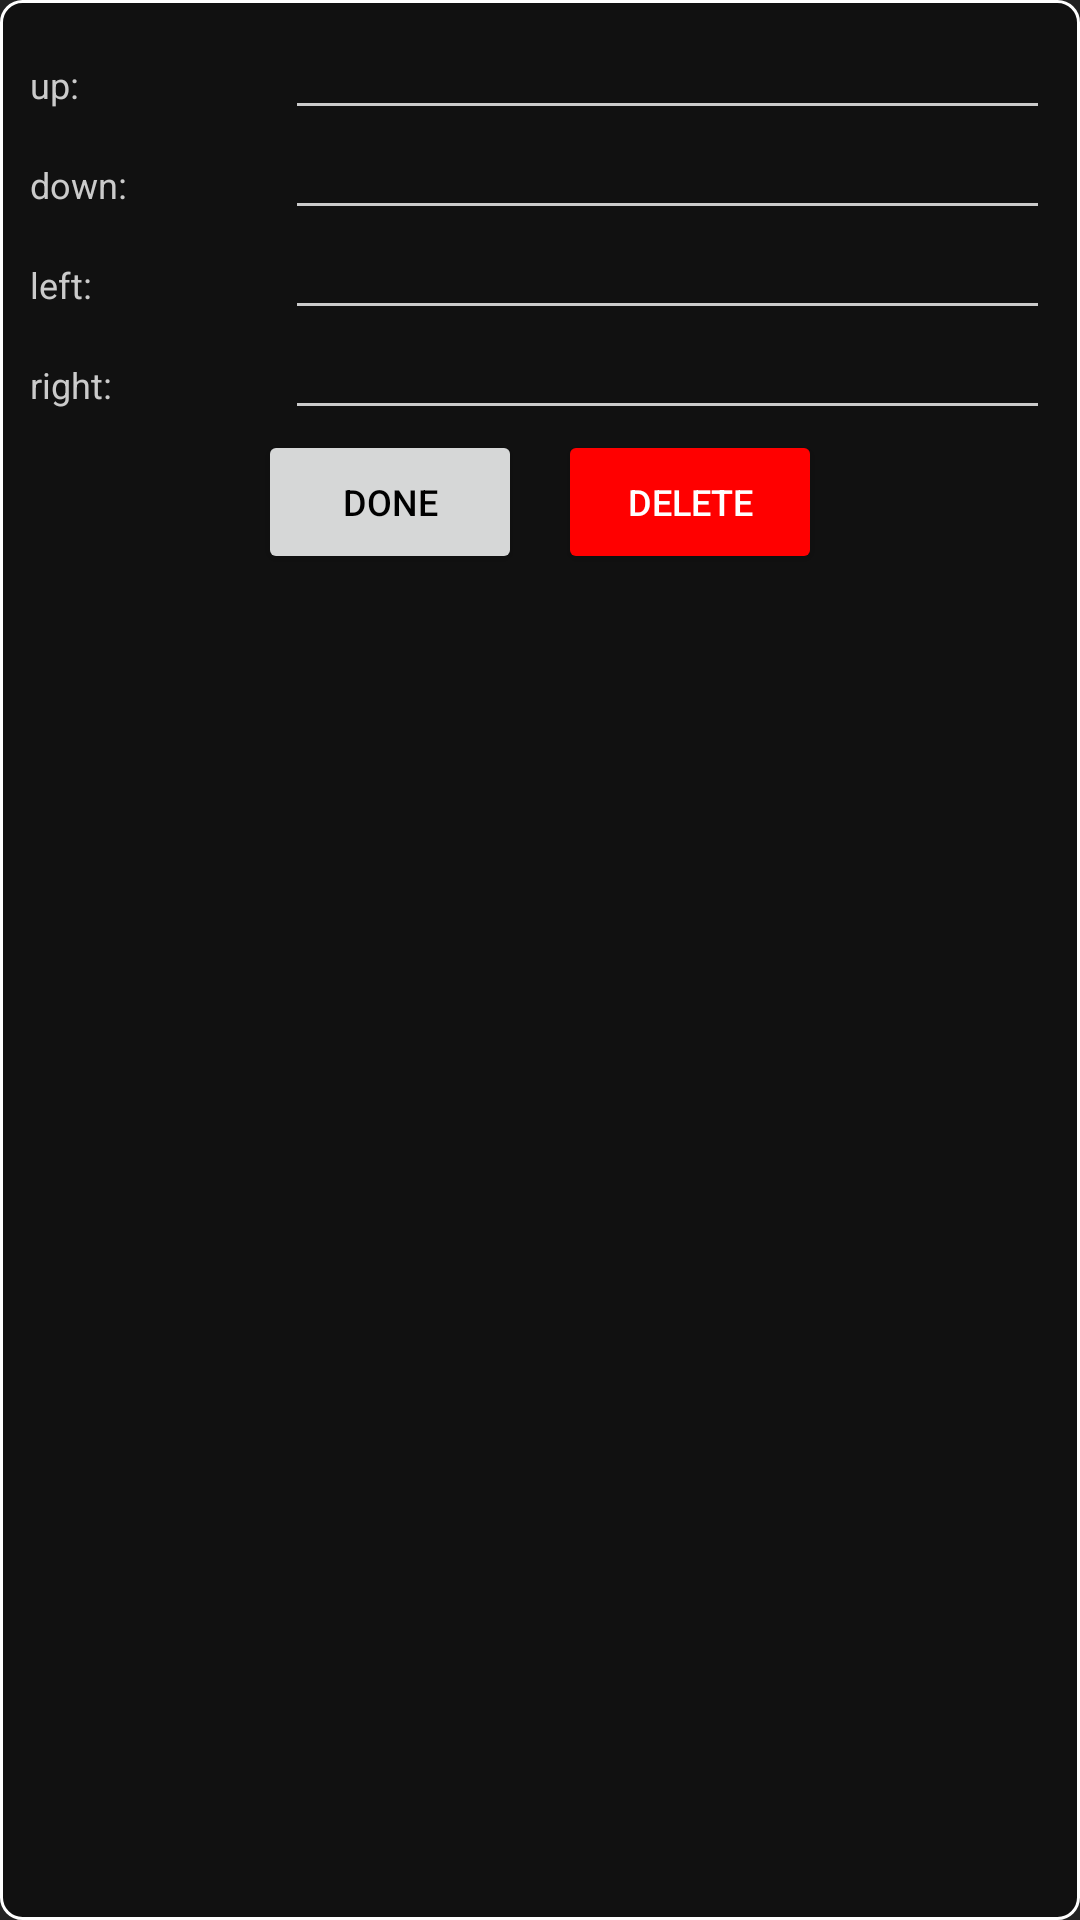

Layout XML and referenced resources for this Android screen:
<!-- AndroidManifest.xml: application theme AppTheme -->
<!-- res/layout/popup_dpad.xml -->
<?xml version="1.0" encoding="utf-8"?>
<LinearLayout xmlns:android="http://schemas.android.com/apk/res/android"
    android:layout_width="match_parent"
    android:layout_height="match_parent"
    android:background="@drawable/popup"
    android:orientation="vertical">

    <LinearLayout
        android:layout_width="match_parent"
        android:layout_height="wrap_content">

        <TextView
            android:layout_width="match_parent"
            android:layout_height="wrap_content"
            android:layout_weight="3"
            android:text="up:"
            android:textSize="12dp" />

        <EditText
            android:id="@+id/up"
            android:layout_width="match_parent"
            android:layout_height="wrap_content"
            android:layout_weight="1"
            android:inputType="text"
            android:textColor="@color/text"
            android:textSize="12dp" />

    </LinearLayout>

    <LinearLayout
        android:layout_width="match_parent"
        android:layout_height="wrap_content">

        <TextView
            android:layout_width="match_parent"
            android:layout_height="wrap_content"
            android:layout_weight="3"
            android:text="down:"
            android:textSize="12dp" />

        <EditText
            android:id="@+id/down"
            android:layout_width="match_parent"
            android:layout_height="wrap_content"
            android:layout_weight="1"
            android:inputType="text"
            android:textColor="@color/text"
            android:textSize="12dp" />

    </LinearLayout>

    <LinearLayout
        android:layout_width="match_parent"
        android:layout_height="wrap_content">

        <TextView
            android:layout_width="match_parent"
            android:layout_height="wrap_content"
            android:layout_weight="3"
            android:text="left:"
            android:textSize="12dp" />

        <EditText
            android:id="@+id/left"
            android:layout_width="match_parent"
            android:layout_height="wrap_content"
            android:layout_weight="1"
            android:inputType="text"
            android:textColor="@color/text"
            android:textSize="12dp" />

    </LinearLayout>

    <LinearLayout
        android:layout_width="match_parent"
        android:layout_height="wrap_content">

        <TextView
            android:layout_width="match_parent"
            android:layout_height="wrap_content"
            android:layout_weight="3"
            android:text="right:"
            android:textSize="12dp" />

        <EditText
            android:id="@+id/right"
            android:layout_width="match_parent"
            android:layout_height="wrap_content"
            android:layout_weight="1"
            android:inputType="text"
            android:textColor="@color/text"
            android:textSize="12dp" />

    </LinearLayout>

    <LinearLayout
        android:layout_width="wrap_content"
        android:layout_height="wrap_content"
        android:layout_gravity="center">

        <Button
            android:id="@+id/btn"
            android:layout_width="wrap_content"
            android:layout_height="wrap_content"
            android:layout_marginHorizontal="6dp"
            android:text="Done"
            android:textColor="#000000"
            android:textSize="12dp" />

        <Button
            android:id="@+id/del"
            android:layout_width="wrap_content"
            android:layout_height="wrap_content"
            android:layout_marginHorizontal="6dp"
            android:backgroundTint="#FF0000"
            android:text="Delete"
            android:textColor="#FFFFFF"
            android:textSize="12dp" />

    </LinearLayout>


</LinearLayout>
<!-- resources referenced by this layout -->
<resources>
  <color name="text">#CBCBCB</color>
  <!-- drawable popup (drawable) -->
  <?xml version="1.0" encoding="utf-8"?>
  <shape xmlns:android="http://schemas.android.com/apk/res/android"
      android:shape="rectangle">
      <padding
          android:bottom="10dp"
          android:left="10dp"
          android:right="10dp"
          android:top="10dp" />
      <stroke
          android:width="1dp"
          android:color="#FFFFFF" />
  
      <corners
          android:bottomLeftRadius="7dp"
          android:bottomRightRadius="7dp"
          android:topLeftRadius="7dp"
          android:topRightRadius="7dp" />
  
      <solid android:color="@color/background2" />
  </shape>
  <style name="AppTheme" parent="Theme.AppCompat.DayNight.NoActionBar">
          
          <item name="colorPrimary">@color/colorPrimary</item>
          <item name="colorPrimaryDark">@color/colorPrimaryDark</item>
          <item name="colorAccent">@color/colorAccent</item>
          <item name="android:colorBackground">@color/background</item>
          <item name="android:textColorPrimary">@color/colorPrimary</item>
          <item name="android:textColorSecondary">@color/text</item>
          <item name="android:textColorTertiary">@color/text</item>
      </style>
  <color name="background2">#111111</color>
  <color name="colorPrimary">#44D62C</color>
  <color name="colorPrimaryDark">#000000</color>
  <color name="colorAccent">#D62C42</color>
  <color name="background">#222222</color>
</resources>
